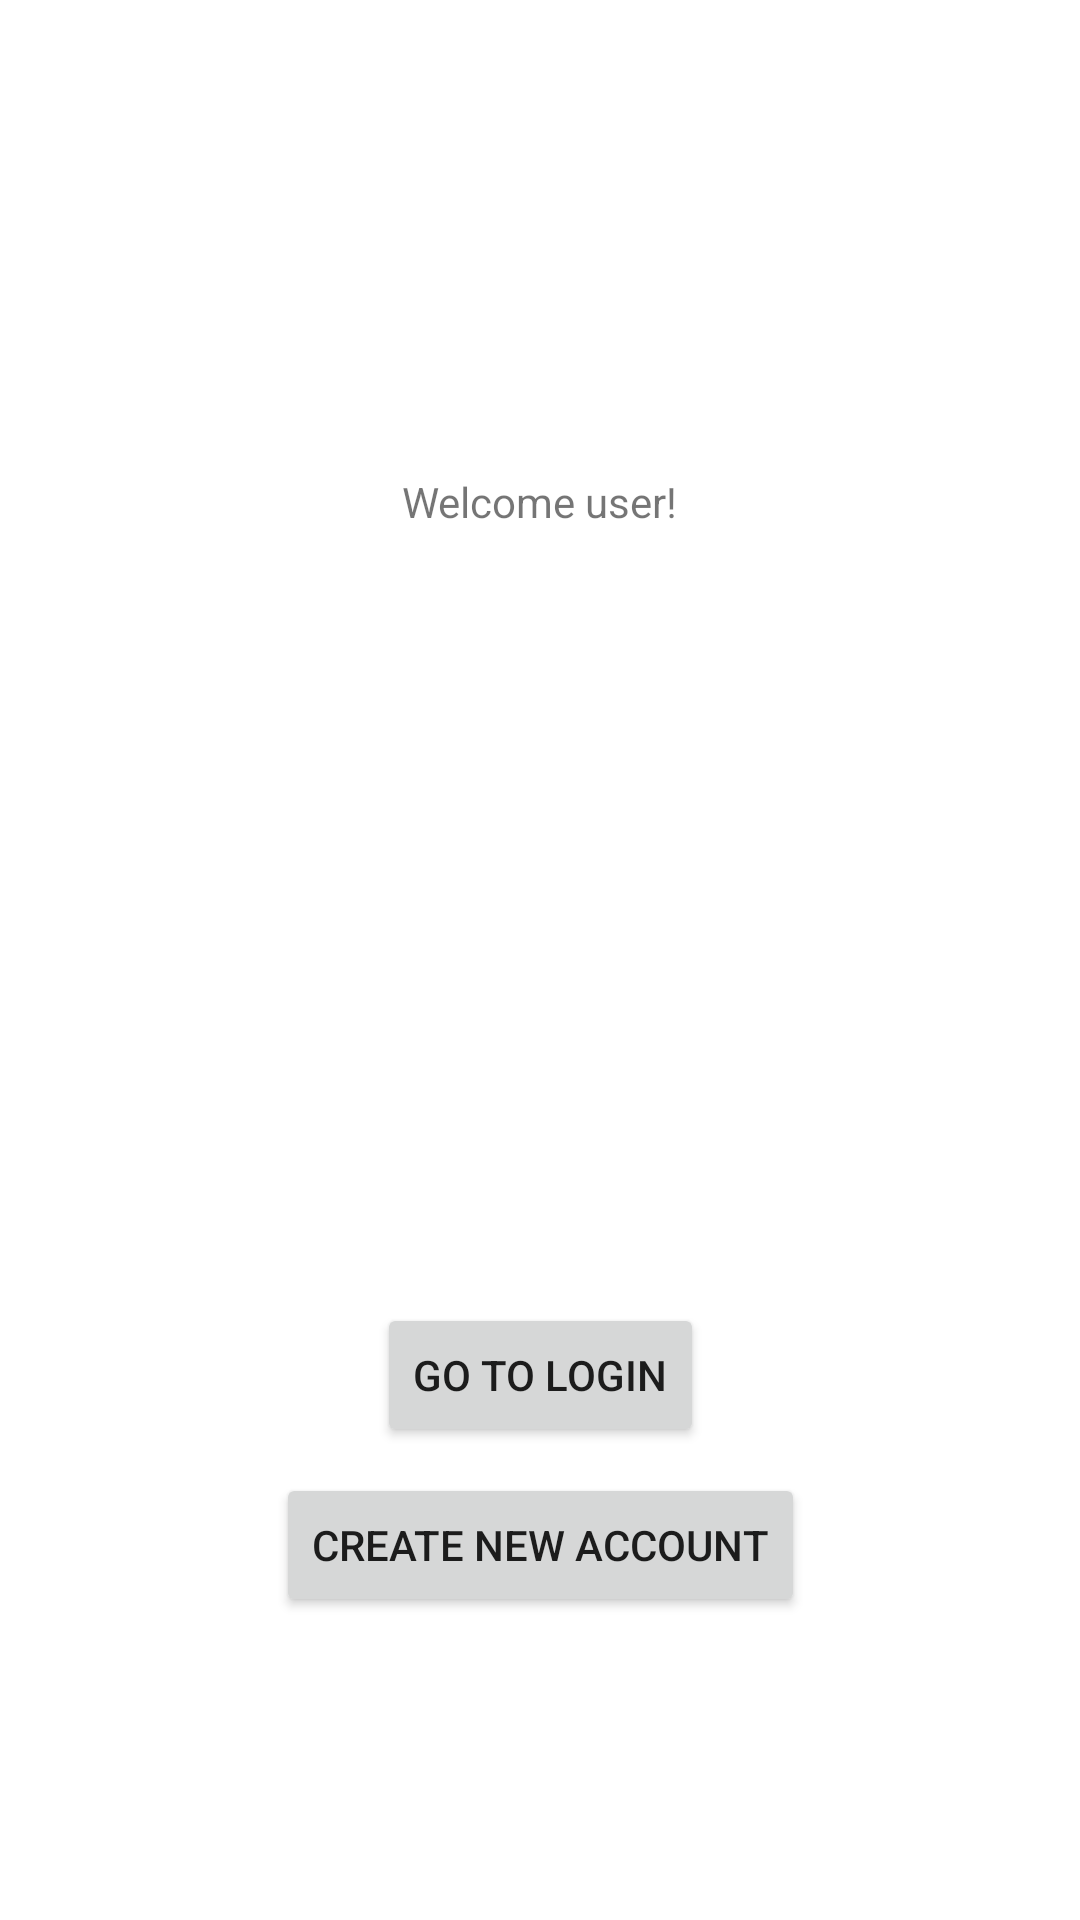

Layout XML and referenced resources for this Android screen:
<!-- AndroidManifest.xml: application theme Lab_2 -->
<!-- res/layout/activity_main.xml -->
<?xml version="1.0" encoding="utf-8"?>
<androidx.constraintlayout.widget.ConstraintLayout xmlns:android="http://schemas.android.com/apk/res/android"
    xmlns:app="http://schemas.android.com/apk/res-auto"
    xmlns:tools="http://schemas.android.com/tools"
    android:layout_width="match_parent"
    android:layout_height="match_parent"
    tools:context=".MainActivity">

    <TextView
        android:id="@+id/text_home"
        android:layout_width="wrap_content"
        android:layout_height="wrap_content"
        android:layout_marginBottom="100dp"
        android:text="@string/text_home"
        app:layout_constraintBottom_toTopOf="@+id/btn_to_login"
        app:layout_constraintEnd_toEndOf="parent"
        app:layout_constraintStart_toStartOf="parent"
        app:layout_constraintTop_toTopOf="parent" />

    <Button
        android:id="@+id/btn_to_login"
        android:layout_width="wrap_content"
        android:layout_height="wrap_content"
        android:text="@string/btn_to_login"
        app:layout_constraintBottom_toBottomOf="parent"
        app:layout_constraintEnd_toEndOf="parent"
        app:layout_constraintHorizontal_bias="0.5"
        app:layout_constraintStart_toStartOf="parent"
        app:layout_constraintTop_toBottomOf="@+id/text_home" />

    <Button
        android:id="@+id/btn_new_user"
        android:layout_width="wrap_content"
        android:layout_height="wrap_content"
        android:text="@string/text_new_user"
        app:layout_constraintBottom_toBottomOf="parent"
        app:layout_constraintEnd_toEndOf="parent"
        app:layout_constraintHorizontal_bias="0.5"
        app:layout_constraintStart_toStartOf="parent"
        app:layout_constraintTop_toBottomOf="@+id/btn_to_login"
        app:layout_constraintVertical_bias="0.08" />

    <androidx.recyclerview.widget.RecyclerView
        android:id="@+id/recycler_view"
        android:layout_width="340dp"
        android:layout_height="140dp"
        app:layout_constraintBottom_toTopOf="@+id/btn_to_login"
        app:layout_constraintEnd_toEndOf="parent"
        app:layout_constraintHorizontal_bias="0.5"
        app:layout_constraintStart_toStartOf="parent"
        app:layout_constraintTop_toBottomOf="@+id/text_home" />

</androidx.constraintlayout.widget.ConstraintLayout>
<!-- resources referenced by this layout -->
<resources>
  <string name="btn_to_login">Go to login</string>
  
      // Activity: Login
  <string name="text_home">Welcome user!</string>
  <string name="text_new_user">Create new account</string>
  <style name="Lab_2" parent="Theme.MaterialComponents.DayNight.DarkActionBar">
          
          <item name="colorPrimary">@color/purple_500</item>
          <item name="colorPrimaryVariant">@color/purple_700</item>
          <item name="colorOnPrimary">@color/white</item>
          
          <item name="colorSecondary">@color/teal_200</item>
          <item name="colorSecondaryVariant">@color/teal_700</item>
          <item name="colorOnSecondary">@color/black</item>
          
          <item name="android:statusBarColor" tools:targetApi="l">?attr/colorPrimaryVariant</item>
          
      </style>
  <!-- not gathered from this repository: default colours our renderer supplied (Android Studio template values) -->
  <color name="purple_500">#FF6200EE</color>
  <color name="purple_700">#FF3700B3</color>
  <color name="teal_200">#FF03DAC5</color>
  <color name="teal_700">#FF018786</color>
  <color name="black">#FF000000</color>
  <color name="white">#FFFFFFFF</color>
</resources>
